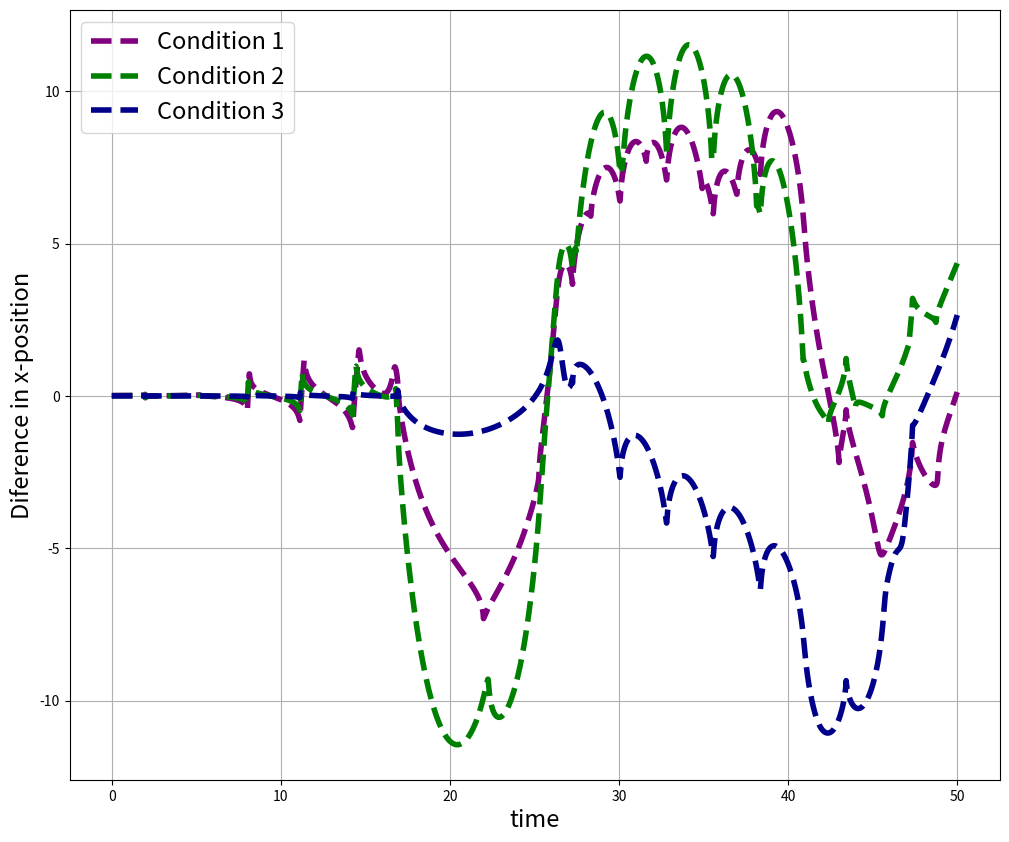

Here is the Python script that generated this plot:
#Import scipy and numpy
import scipy as sci
import numpy as np
#Import matplotlib and associated modules for 3D and animations
import matplotlib.pyplot as plt

#Define universal gravitation constant
G=6.67408e-11 #N-m2/kg2

#Reference quantities
m_nd=1.989e+30 #kg #mass of the sun
r_nd=1.496e+11 #m #astronomic unit
v_nd=30000 #m/s #relative velocity of earth around the sun
t_nd=365*24*3600 #s #orbital period of the Earth

#Net constants
K1=G*t_nd*m_nd/(r_nd**2*v_nd)
K2=v_nd*t_nd/r_nd

#Define masses
m1=1.1 #Body A
m2=0.9 #Body B
m3=1.0 #Body C

#Define initial position vectors
r1=[2,6,0] #m
r2=[-3,2,0] #m
r3=[5,-6,0] #m

x1=[2.02,6,0] #m
x2=[-3,2,0] #m
x3=[5,-6,0] #m

y1=[2.01,6,0] #m
y2=[-3,2,0] #m
y3=[5,-6,0] #m

z1=[2.001,6,0] #m
z2=[-3,2,0] #m
z3=[5,-6,0] #m

#Convert pos vectors to arrays
r1=np.array(r1,dtype="float64")
r2=np.array(r2,dtype="float64")
r3=np.array(r3,dtype="float64")

x1=np.array(x1,dtype="float64")
x2=np.array(x2,dtype="float64")
x3=np.array(x3,dtype="float64")

y1=np.array(y1,dtype="float64")
y2=np.array(y2,dtype="float64")
y3=np.array(y3,dtype="float64")

z1=np.array(z1,dtype="float64")
z2=np.array(z2,dtype="float64")
z3=np.array(z3,dtype="float64")

#Define initial velocities
v1=[-0.03,0.02,0] #m/s
v2=[-0.02,0.01,0] #m/s
v3=[0.04,-0.03,0] #m/s

#Convert velocity vectors to arrays
v1=np.array(v1,dtype="float64")
v2=np.array(v2,dtype="float64")
v3=np.array(v3,dtype="float64")

#A function defining the equations of motion 
def ThreeBodyEquations(w,t,G,m1,m2,m3):
    r1=w[:3]
    r2=w[3:6]
    r3=w[6:9]
    v1=w[9:12]
    v2=w[12:15]
    v3=w[15:18]
    r12=np.linalg.norm(r2-r1)
    r13=np.linalg.norm(r3-r1)
    r23=np.linalg.norm(r3-r2)
    
    dv1bydt=K1*m2*(r2-r1)/r12**3+K1*m3*(r3-r1)/r13**3
    dv2bydt=K1*m1*(r1-r2)/r12**3+K1*m3*(r3-r2)/r23**3
    dv3bydt=K1*m1*(r1-r3)/r13**3+K1*m2*(r2-r3)/r23**3
    dr1bydt=K2*v1
    dr2bydt=K2*v2
    dr3bydt=K2*v3
    r12_derivs=np.concatenate((dr1bydt,dr2bydt))
    r_derivs=np.concatenate((r12_derivs,dr3bydt))
    v12_derivs=np.concatenate((dv1bydt,dv2bydt))
    v_derivs=np.concatenate((v12_derivs,dv3bydt))
    derivs=np.concatenate((r_derivs,v_derivs))
    return derivs

#A function defining the equations of motion 
def ThreeBodyEquations2 (w,t,G,m1,m2,m3):
    x1=w[:3]
    x2=w[3:6]
    x3=w[6:9]
    v1=w[9:12]
    v2=w[12:15]
    v3=w[15:18]
    x12=np.linalg.norm(x2-x1)
    x13=np.linalg.norm(x3-x1)
    x23=np.linalg.norm(x3-x2)
    
    dv1bydt=K1*m2*(x2-x1)/x12**3+K1*m3*(x3-x1)/x13**3
    dv2bydt=K1*m1*(x1-x2)/x12**3+K1*m3*(x3-x2)/x23**3
    dv3bydt=K1*m1*(x1-x3)/x13**3+K1*m2*(x2-x3)/x23**3
    dx1bydt=K2*v1
    dx2bydt=K2*v2
    dx3bydt=K2*v3
    x12_derivs=np.concatenate((dx1bydt,dx2bydt))
    x_derivs=np.concatenate((x12_derivs,dx3bydt))
    v12_derivs=np.concatenate((dv1bydt,dv2bydt))
    v_derivs=np.concatenate((v12_derivs,dv3bydt))
    derivs2=np.concatenate((x_derivs,v_derivs))
    return derivs2

def ThreeBodyEquations3 (w,t,G,m1,m2,m3):
    y1=w[:3]
    y2=w[3:6]
    y3=w[6:9]
    v1=w[9:12]
    v2=w[12:15]
    v3=w[15:18]
    y12=np.linalg.norm(y2-y1)
    y13=np.linalg.norm(y3-y1)
    y23=np.linalg.norm(y3-y2)
    
    dv1bydt=K1*m2*(y2-y1)/y12**3+K1*m3*(y3-y1)/y13**3
    dv2bydt=K1*m1*(y1-y2)/y12**3+K1*m3*(y3-y2)/y23**3
    dv3bydt=K1*m1*(y1-y3)/y13**3+K1*m2*(y2-y3)/y23**3
    dy1bydt=K2*v1
    dy2bydt=K2*v2
    dy3bydt=K2*v3
    y12_derivs=np.concatenate((dy1bydt,dy2bydt))
    y_derivs=np.concatenate((y12_derivs,dy3bydt))
    v12_derivs=np.concatenate((dv1bydt,dv2bydt))
    v_derivs=np.concatenate((v12_derivs,dv3bydt))
    derivs3=np.concatenate((y_derivs,v_derivs))
    return derivs3

def ThreeBodyEquations4 (w,t,G,m1,m2,m3):
    z1=w[:3]
    z2=w[3:6]
    z3=w[6:9]
    v1=w[9:12]
    v2=w[12:15]
    v3=w[15:18]
    z12=np.linalg.norm(z2-z1)
    z13=np.linalg.norm(z3-z1)
    z23=np.linalg.norm(z3-z2)
    
    dv1bydt=K1*m2*(z2-z1)/z12**3+K1*m3*(z3-z1)/z13**3
    dv2bydt=K1*m1*(z1-z2)/z12**3+K1*m3*(z3-z2)/z23**3
    dv3bydt=K1*m1*(z1-z3)/z13**3+K1*m2*(z2-z3)/z23**3
    dz1bydt=K2*v1
    dz2bydt=K2*v2
    dz3bydt=K2*v3
    z12_derivs=np.concatenate((dz1bydt,dz2bydt))
    z_derivs=np.concatenate((z12_derivs,dz3bydt))
    v12_derivs=np.concatenate((dv1bydt,dv2bydt))
    v_derivs=np.concatenate((v12_derivs,dv3bydt))
    derivs4=np.concatenate((z_derivs,v_derivs))
    return derivs4

#Package initial parameters
init_params=np.array([r1,r2,r3,v1,v2,v3]) #Initial parameters
init_params=init_params.flatten() #Flatten to make 1D array
time_span=np.linspace(0,50,5000) #50 orbital periods and 5000 points

init_params2=np.array([x1,x2,x3,v1,v2,v3]) #Initial parameters
init_params2=init_params2.flatten() #Flatten to make 1D array

init_params3=np.array([y1,y2,y3,v1,v2,v3]) #Initial parameters
init_params3=init_params3.flatten() #Flatten to make 1D array

init_params4=np.array([z1,z2,z3,v1,v2,v3]) #Initial parameters
init_params4=init_params4.flatten() #Flatten to make 1D array

#Run the ODE solver
import scipy.integrate 
three_body_sol=sci.integrate.odeint(ThreeBodyEquations,init_params,time_span,args=(G,m1,m2,m3))

three_body_sol2=sci.integrate.odeint(ThreeBodyEquations2,init_params2,time_span,args=(G,m1,m2,m3))

three_body_sol3=sci.integrate.odeint(ThreeBodyEquations3,init_params3,time_span,args=(G,m1,m2,m3))

three_body_sol4=sci.integrate.odeint(ThreeBodyEquations4,init_params4,time_span,args=(G,m1,m2,m3))

r1_sol=three_body_sol[:,:3]
r2_sol=three_body_sol[:,3:6]
r3_sol=three_body_sol[:,6:9]

rcom_sol=(m1*r1_sol+m2*r2_sol+m3*r3_sol)/(m1+m2+m3)
r1com_sol=r1_sol-rcom_sol
r2com_sol=r2_sol-rcom_sol
r3com_sol=r3_sol-rcom_sol

v1_sol= three_body_sol[:,9:12]
v2_sol= three_body_sol[:,12:15]
v3_sol= three_body_sol[:,15:18]

vcom_sol = (m1*v1_sol+m2*v2_sol+m3*v3_sol)/(m1+m2+m3)


x1_sol=three_body_sol2[:,:3]
x2_sol=three_body_sol2[:,3:6]
x3_sol=three_body_sol2[:,6:9]

xcom_sol=(m1*x1_sol+m2*x2_sol+m3*x3_sol)/(m1+m2+m3)
x1com_sol=x1_sol-xcom_sol
x2com_sol=x2_sol-xcom_sol
x3com_sol=x3_sol-xcom_sol

v1_sol2= three_body_sol2[:,9:12]
v2_sol2= three_body_sol2[:,12:15]
v3_sol2= three_body_sol2[:,15:18]

vcom_sol2 = (m1*v1_sol2+m2*v2_sol2+m3*v3_sol2)/(m1+m2+m3)


y1_sol=three_body_sol3[:,:3]
y2_sol=three_body_sol3[:,3:6]
y3_sol=three_body_sol3[:,6:9]

ycom_sol=(m1*y1_sol+m2*y2_sol+m3*y3_sol)/(m1+m2+m3)
y1com_sol=y1_sol-ycom_sol
y2com_sol=y2_sol-ycom_sol
y3com_sol=y3_sol-ycom_sol

v1_sol3= three_body_sol3[:,9:12]
v2_sol3= three_body_sol3[:,12:15]
v3_sol3= three_body_sol3[:,15:18]

vcom_sol3 = (m1*v1_sol3+m2*v2_sol3+m3*v3_sol3)/(m1+m2+m3)


z1_sol=three_body_sol4[:,:3]
z2_sol=three_body_sol4[:,3:6]
z3_sol=three_body_sol4[:,6:9]

zcom_sol=(m1*z1_sol+m2*z2_sol+m3*z3_sol)/(m1+m2+m3)
z1com_sol=z1_sol-zcom_sol
z2com_sol=z2_sol-zcom_sol
z3com_sol=z3_sol-zcom_sol

v1_sol4= three_body_sol4[:,9:12]
v2_sol4= three_body_sol4[:,12:15]
v3_sol4= three_body_sol4[:,15:18]

vcom_sol4 = (m1*v1_sol4+m2*v2_sol4+m3*v3_sol4)/(m1+m2+m3)

x1com_sol=x1com_sol-r1com_sol
x2com_sol=x1com_sol-r2com_sol
x3com_sol=x1com_sol-r3com_sol

y1com_sol=y1com_sol-r1com_sol
y2com_sol=y1com_sol-r2com_sol
y3com_sol=y1com_sol-r3com_sol

z1com_sol=z1com_sol-r1com_sol
z2com_sol=z1com_sol-r2com_sol
z3com_sol=z1com_sol-r3com_sol


#Create figure
fig=plt.figure(figsize=(12,10))

#Create 3D axes
ax=fig.add_subplot(111)

plt.grid()

#Plot the orbits
#ax.plot(time_span,r1com_sol[:,0],color="tab:red",linewidth=4, linestyle='-', label="Condition 0")
ax.plot(time_span,x1com_sol[:,0],color="purple",linewidth=4, linestyle='--', label="Condition 1")
ax.plot(time_span,y1com_sol[:,0],color="green",linewidth=4, linestyle='--', label="Condition 2")
ax.plot(time_span,z1com_sol[:,0],color="darkblue",linewidth=4, linestyle='--', label="Condition 3")

#Add a few more bells and whistles
ax.set_xlabel("time",fontsize=17)
ax.set_ylabel("Diference in x-position",fontsize=17)
ax.legend(loc="upper left",fontsize=17)